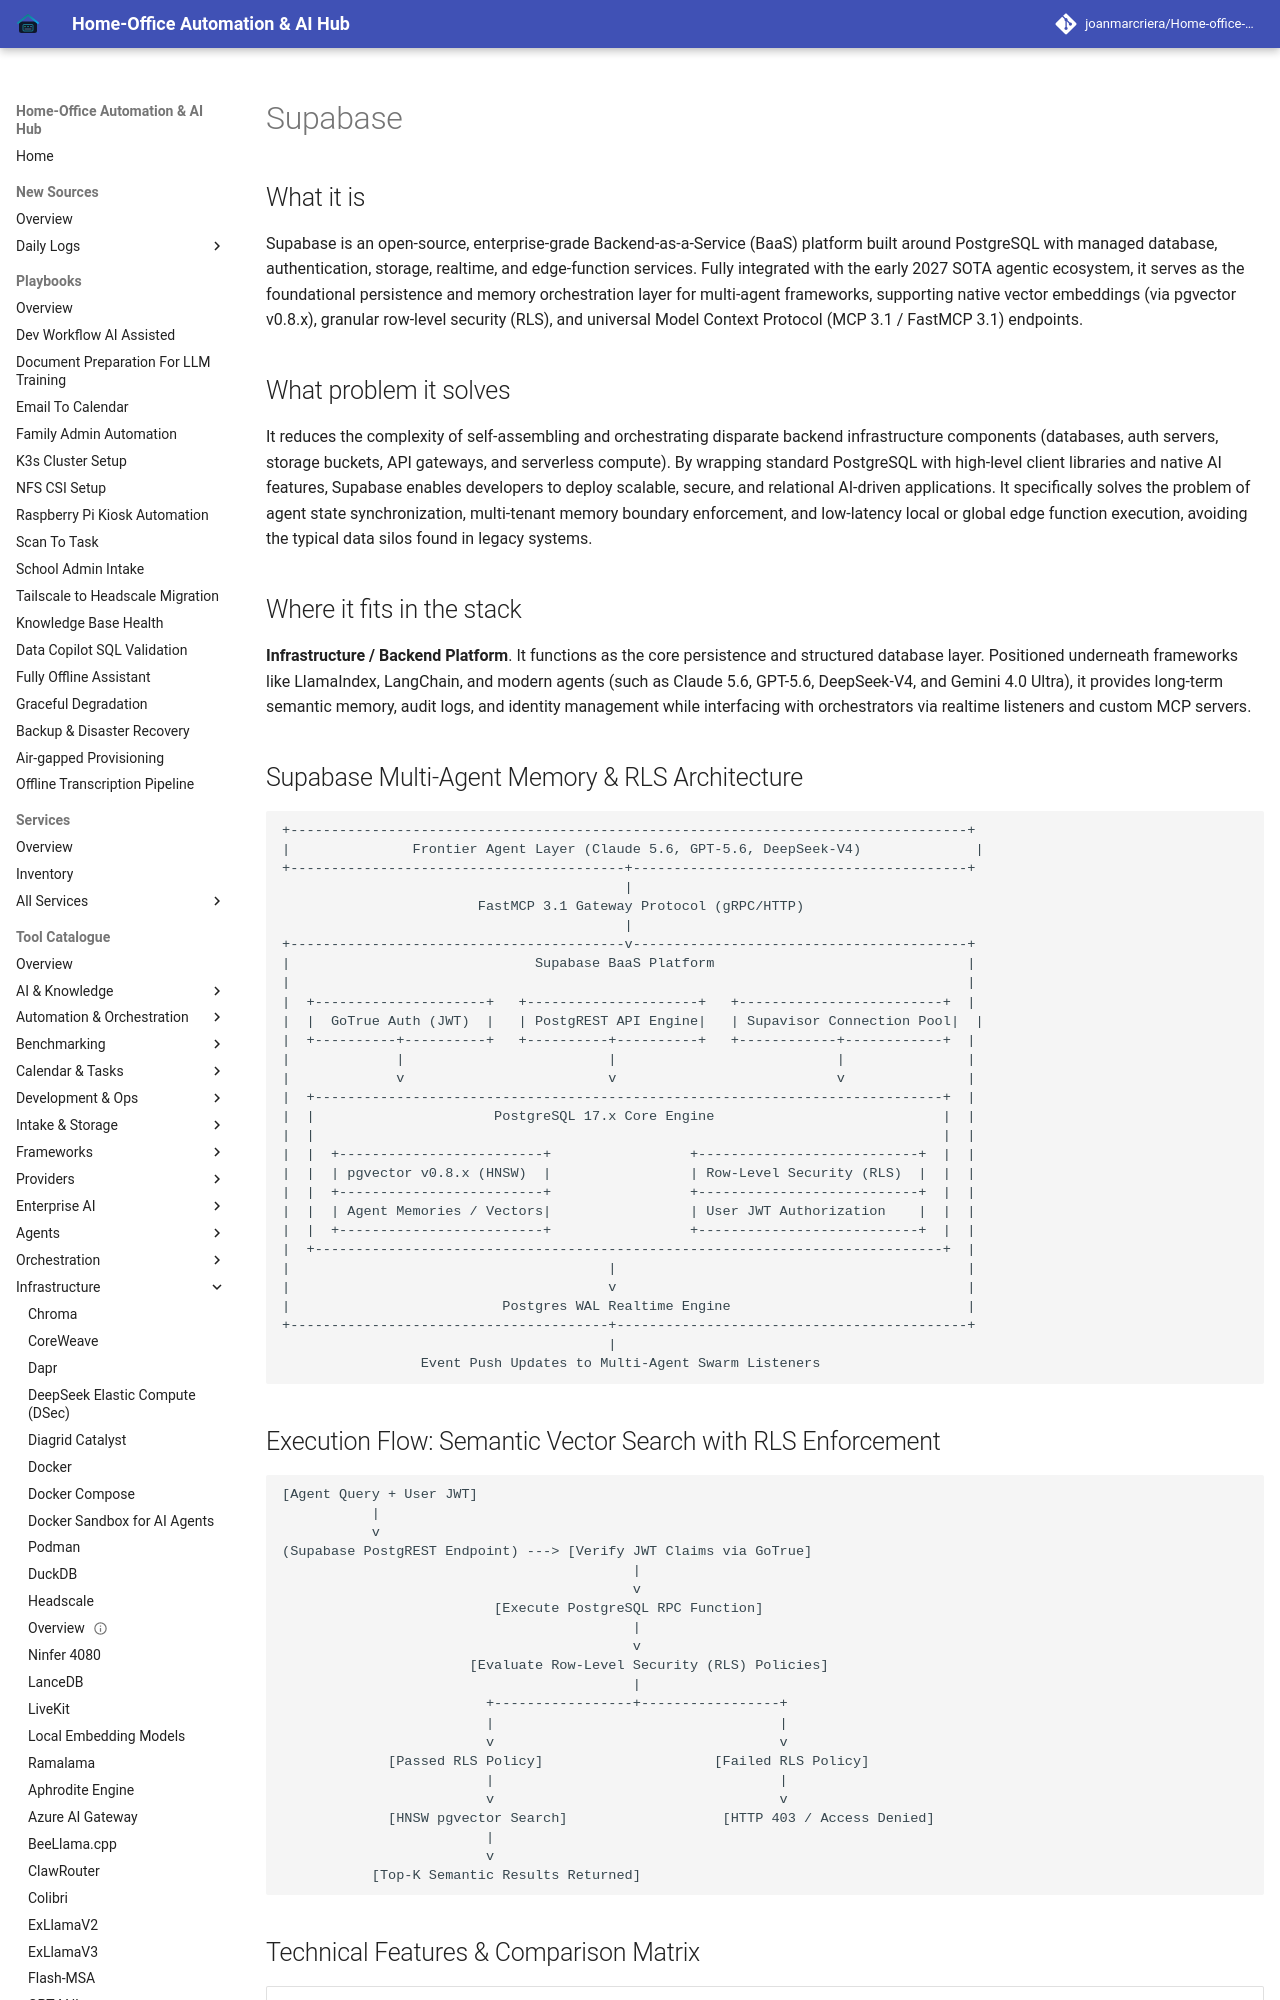

repository: joanmarcriera/Home-office-automations · page: tools/infrastructure/supabase/index.html · generator: mkdocs

# Supabase

## What it is
Supabase is an open-source, enterprise-grade Backend-as-a-Service (BaaS) platform built around PostgreSQL with managed database, authentication, storage, realtime, and edge-function services. Fully integrated with the early 2027 SOTA agentic ecosystem, it serves as the foundational persistence and memory orchestration layer for multi-agent frameworks, supporting native vector embeddings (via pgvector v0.8.x), granular row-level security (RLS), and universal Model Context Protocol (MCP 3.1 / FastMCP 3.1) endpoints.

## What problem it solves
It reduces the complexity of self-assembling and orchestrating disparate backend infrastructure components (databases, auth servers, storage buckets, API gateways, and serverless compute). By wrapping standard PostgreSQL with high-level client libraries and native AI features, Supabase enables developers to deploy scalable, secure, and relational AI-driven applications. It specifically solves the problem of agent state synchronization, multi-tenant memory boundary enforcement, and low-latency local or global edge function execution, avoiding the typical data silos found in legacy systems.

## Where it fits in the stack
**Infrastructure / Backend Platform**. It functions as the core persistence and structured database layer. Positioned underneath frameworks like LlamaIndex, LangChain, and modern agents (such as Claude 5.6, GPT-5.6, DeepSeek-V4, and Gemini 4.0 Ultra), it provides long-term semantic memory, audit logs, and identity management while interfacing with orchestrators via realtime listeners and custom MCP servers.
